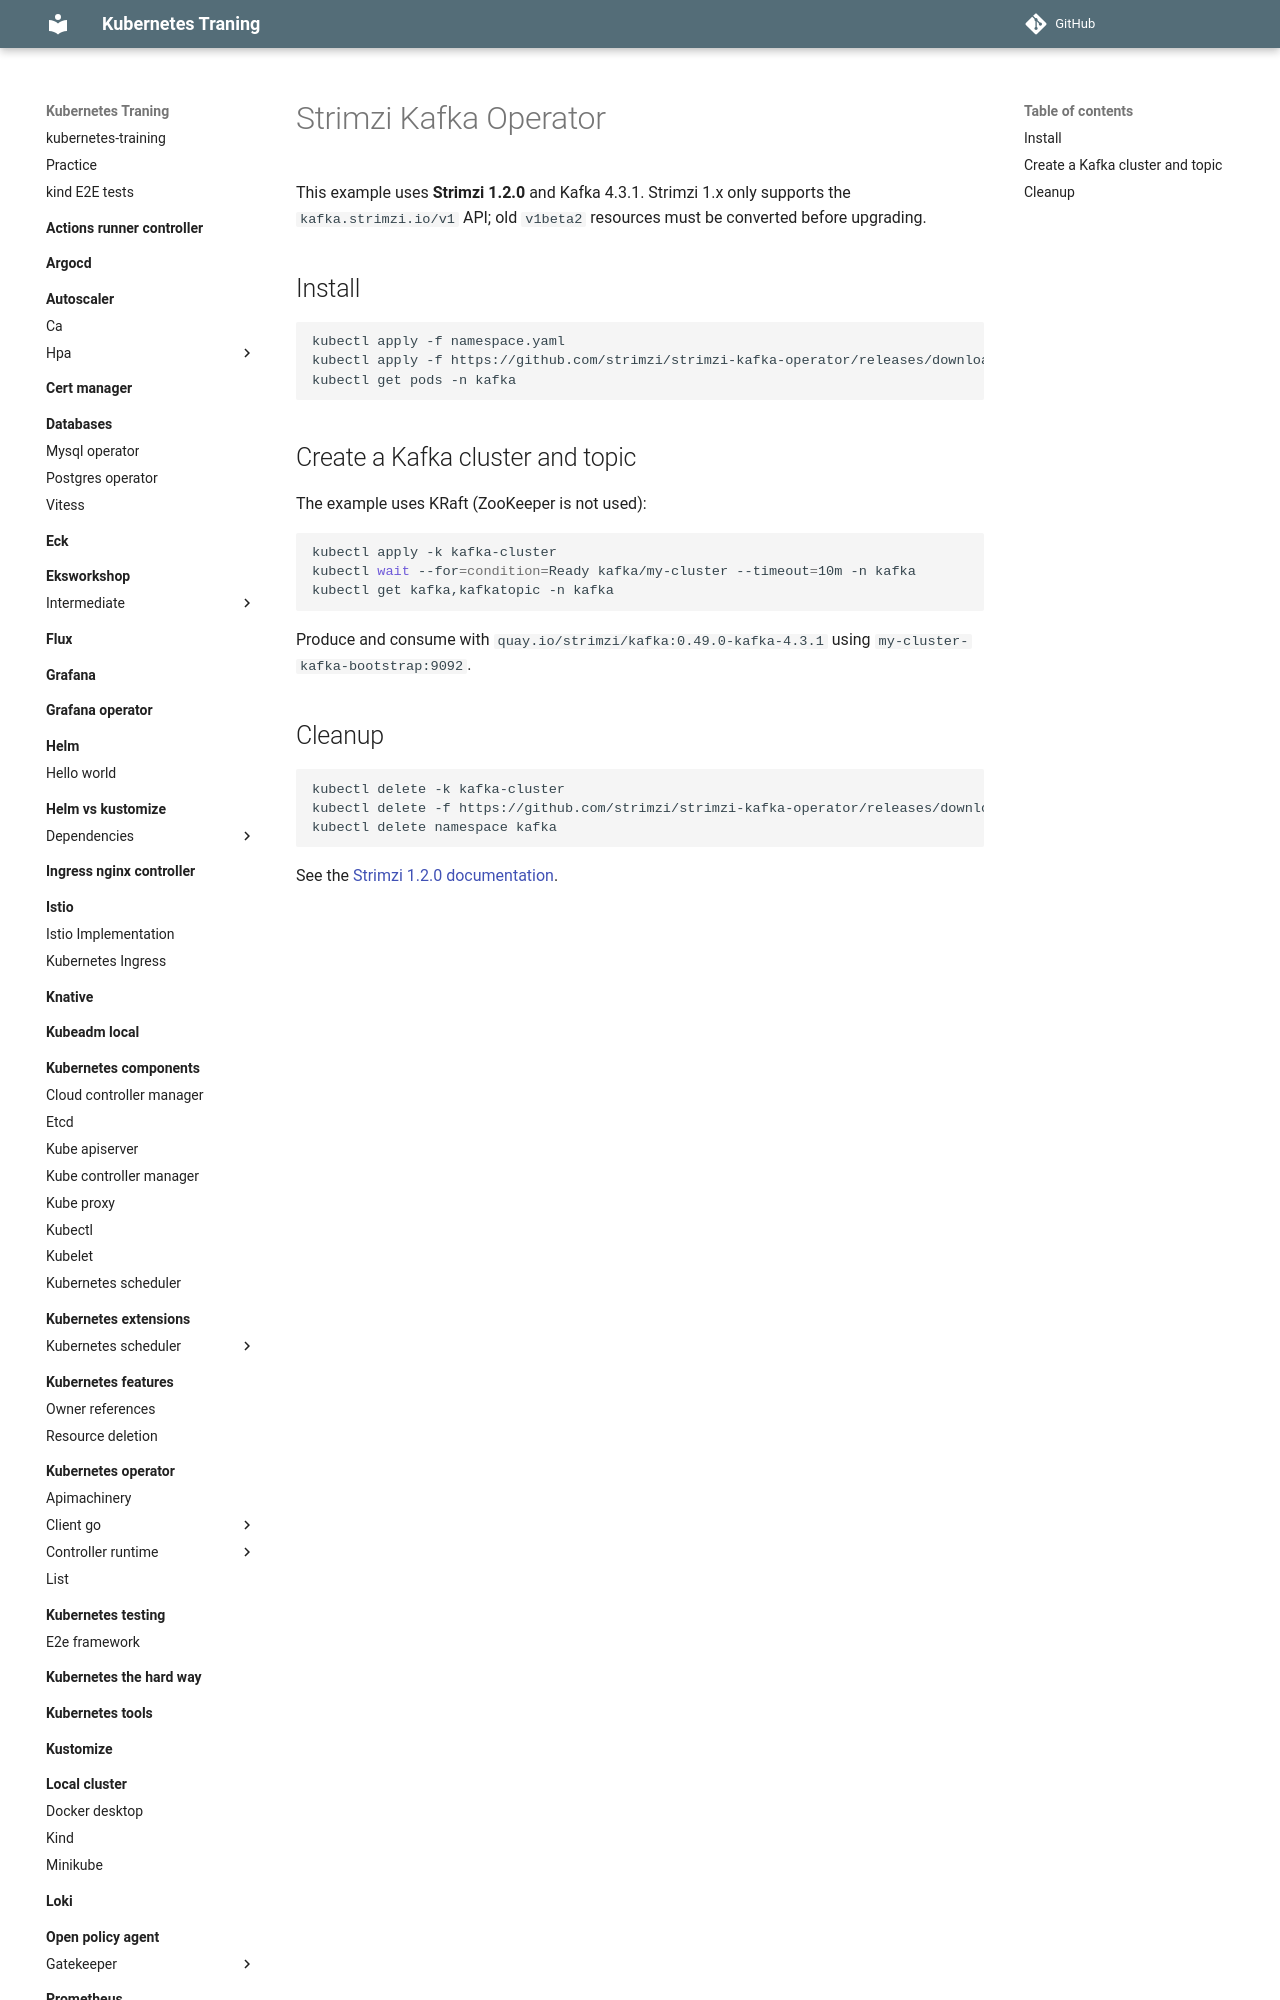

repository: nakamasato/kubernetes-training · page: strimzi/index.html · generator: mkdocs

# Strimzi Kafka Operator

This example uses **Strimzi 1.2.0** and Kafka 4.3.1. Strimzi 1.x only supports the `kafka.strimzi.io/v1` API; old `v1beta2` resources must be converted before upgrading.

## Install

```bash
kubectl apply -f namespace.yaml
kubectl apply -f https://github.com/strimzi/strimzi-kafka-operator/releases/download/1.2.0/strimzi-cluster-operator-1.2.0.yaml -n kafka
kubectl get pods -n kafka
```

## Create a Kafka cluster and topic

The example uses KRaft (ZooKeeper is not used):

```bash
kubectl apply -k kafka-cluster
kubectl wait --for=condition=Ready kafka/my-cluster --timeout=10m -n kafka
kubectl get kafka,kafkatopic -n kafka
```

Produce and consume with `quay.io/strimzi/kafka:0.49.0-kafka-4.3.1` using `my-cluster-kafka-bootstrap:9092`.
